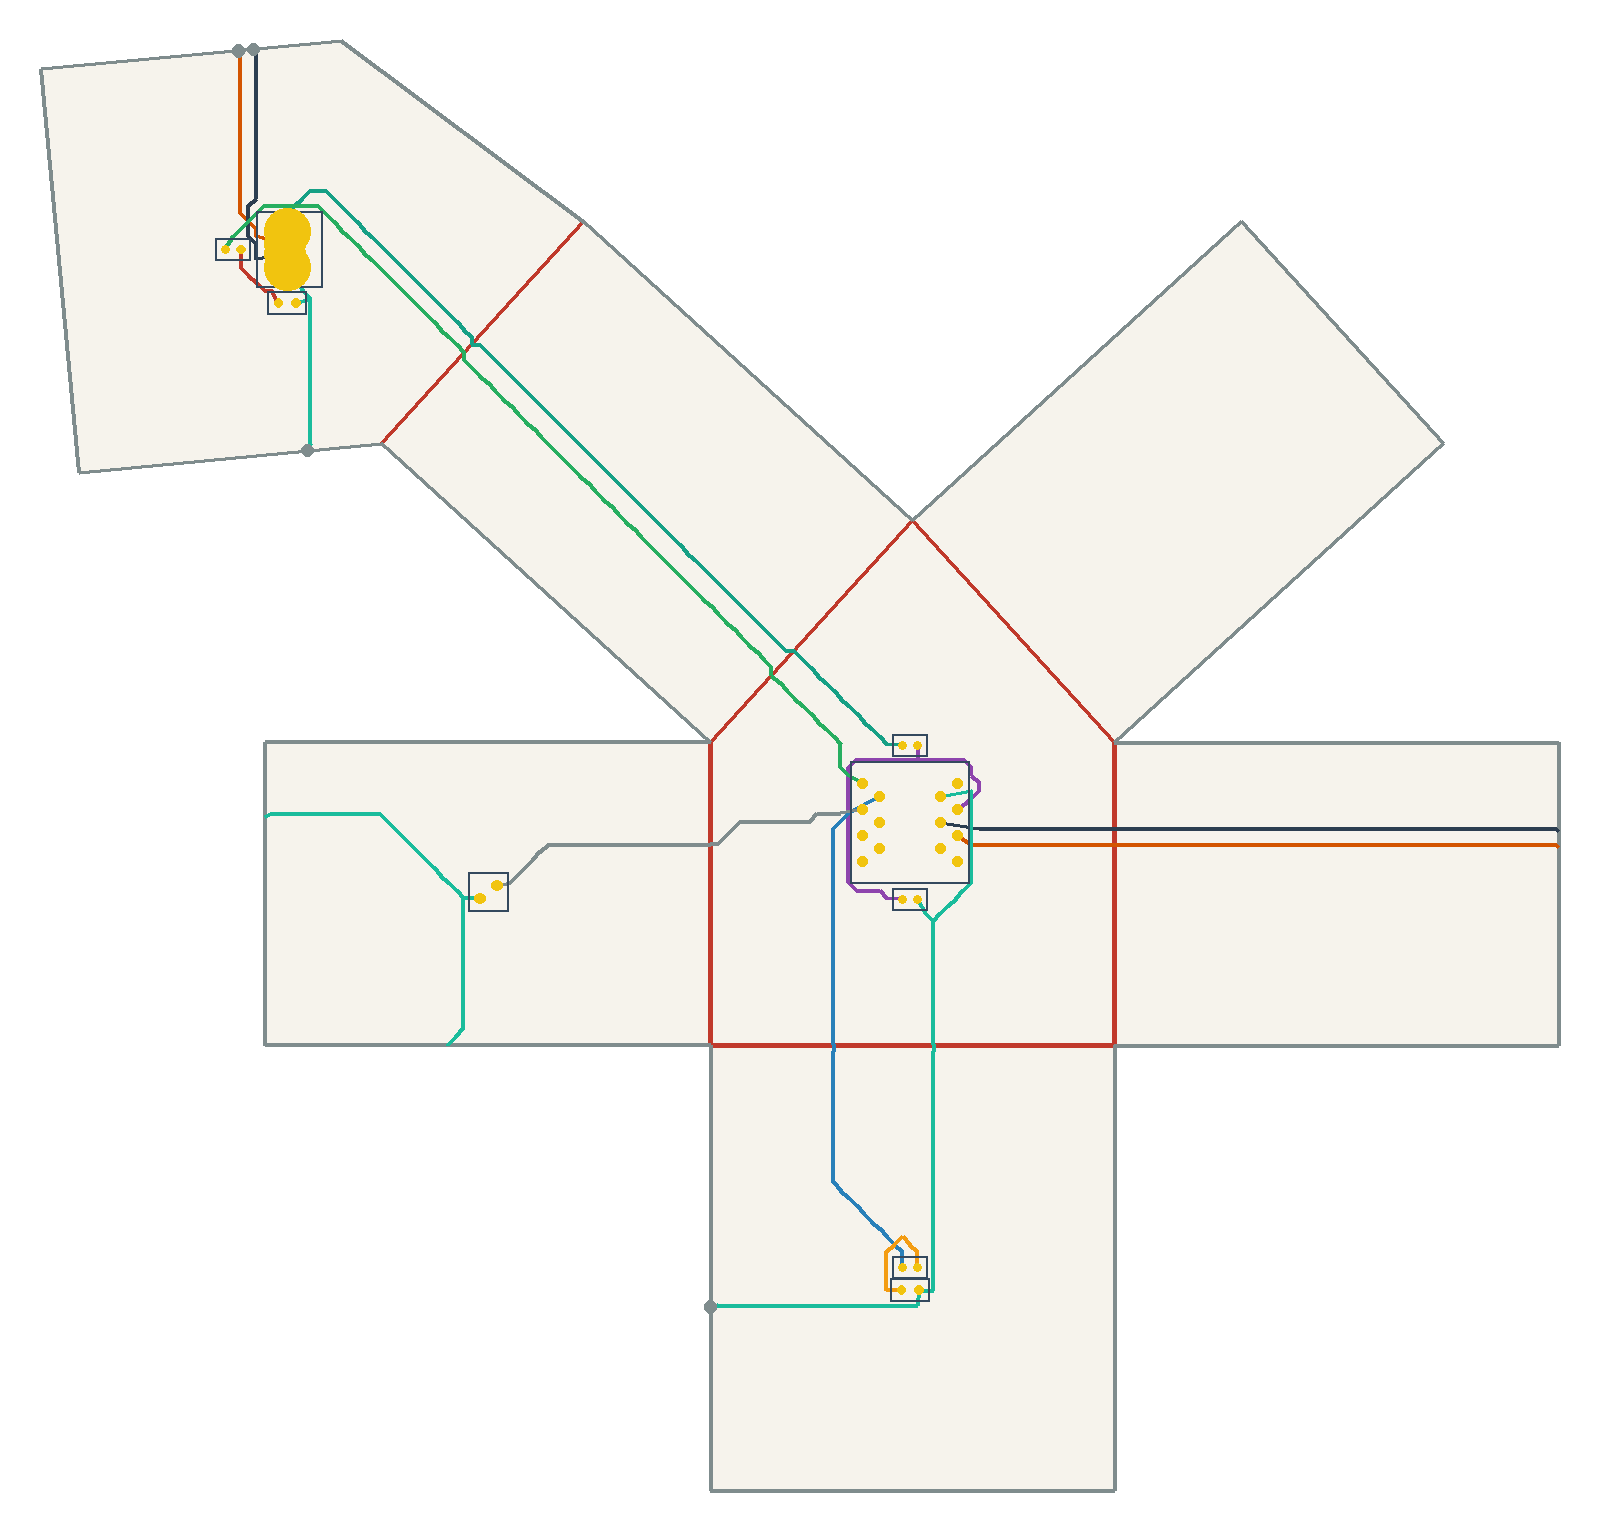

The table this chart was drawn from, first rows:
net, connected, length_mm, segment_count, panel_sequence, fold_sequence, crossing_kind, crossing_fold_id, crossing_theta_deg, crossing_predicted_strain, crossing_x_mm, crossing_y_mm
VBUS, 1, 170.5, 80, 1 5 0 5 0, C5 C4, crease, 5, 90.0, 0.2238, -46.48, 136.9
VBUS, 1, 170.5, 80, 1 5 0 5 0, C5 C4, crease, 4, 90.0, 0.2238, 15.67, 76.36
V5, 1, 73, 43, 0, , , , , , , 
USB_DM, 1, 161.5, 103, 1 3 0 3 0, S7 C2, seam, 7, 90.0, 0.2238, -92.04, 194
USB_DM, 1, 161.5, 103, 1 3 0 3 0, S7 C2, crease, 2, 90.0, 0.2238, 78.84, 38.66
USB_DP, 1, 169, 105, 1 3 0 3 0, S7 C2, seam, 7, 90.0, 0.2238, -89.02, 194.3
USB_DP, 1, 169, 105, 1 3 0 3 0, S7 C2, crease, 2, 90.0, 0.2238, 78.84, 41.69
DRV1, 1, 178.9, 87, 0 5 1 5 1, C4 C5, crease, 4, 90.0, 0.2238, 12.63, 73.03
DRV1, 1, 178.9, 87, 0 5 1 5 1, C4 C5, crease, 5, 90.0, 0.2238, -48.5, 134.7
LEDA1, 1, 14.19, 6, 1, , , , , , , 
DRV2, 1, 102.2, 59, 0 2, C0, crease, 0, 90.0, 0.2238, 23.5, 0.0
LEDA2, 1, 21.81, 11, 2, , , , , , , 
IO1, 1, 77.01, 45, 0 6, C1, crease, 1, 90.0, 0.2238, 0.0, 38.66
GND, 1, 277.4, 165, 1 6 2 6 2 0 2 0, S6 S0 C0, seam, 6, 90.0, 0.2238, -78.51, 116.1
GND, 1, 277.4, 165, 1 6 2 6 2 0 2 0, S6 S0 C0, seam, 0, 90.0, 0.2238, 0.0, -50.97
GND, 1, 277.4, 165, 1 6 2 6 2 0 2 0, S6 S0 C0, crease, 0, 90.0, 0.2238, 43.21, 0.0
